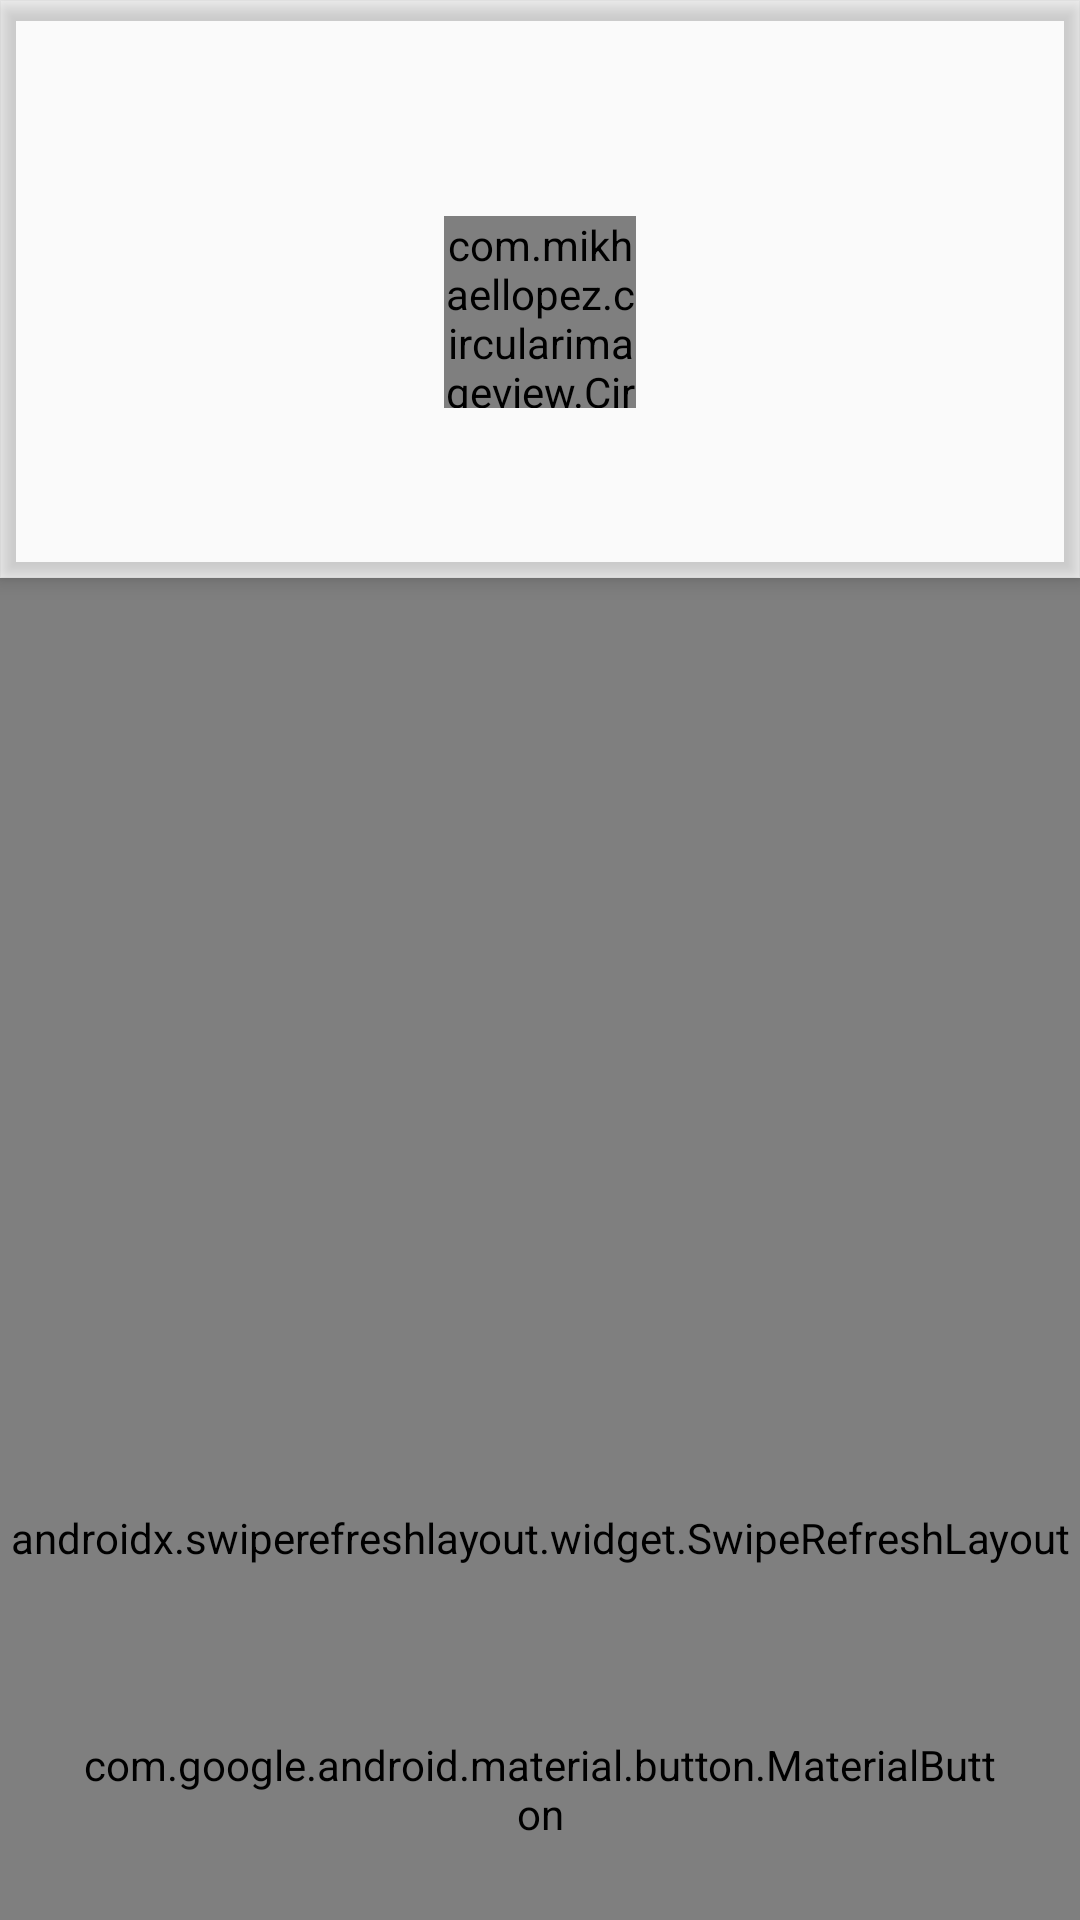

Reconstruct the res/layout file that produces this screen, plus the resources it refers to.
<!-- AndroidManifest.xml: activity theme AppTheme.NoActionBar -->
<!-- res/layout/activity_account.xml -->
<?xml version="1.0" encoding="utf-8"?>
<layout xmlns:android="http://schemas.android.com/apk/res/android"
        xmlns:app="http://schemas.android.com/apk/res-auto"
        xmlns:tools="http://schemas.android.com/tools">

    <androidx.coordinatorlayout.widget.CoordinatorLayout
            android:layout_width="match_parent"
            android:layout_height="match_parent"
            android:fitsSystemWindows="true"
            tools:context=".app.ui.account.AccountActivity">

        <com.google.android.material.appbar.AppBarLayout
                android:id="@+id/appbar"
                android:layout_width="match_parent"
                android:layout_height="wrap_content"
                android:background="@drawable/appbar_bg_gradient"
                android:theme="@style/AppTheme.AppBarOverlay">

            <androidx.appcompat.widget.Toolbar
                    android:id="@+id/toolbar"
                    android:layout_width="match_parent"
                    android:layout_height="?attr/actionBarSize"
                    app:contentInsetStartWithNavigation="0dp"
                    app:layout_scrollFlags="scroll|snap"
                    app:popupTheme="@style/AppTheme.PopupOverlay" />

            <androidx.constraintlayout.widget.ConstraintLayout
                    android:layout_width="match_parent"
                    android:layout_height="wrap_content"
                    app:layout_scrollFlags="scroll|snap"
                    android:padding="@dimen/default_space">

                <com.mikhaellopez.circularimageview.CircularImageView
                        android:id="@+id/img_profile"
                        android:layout_width="@dimen/avatar_width"
                        android:layout_height="@dimen/avatar_height"
                        tools:src="@drawable/ic_logo"
                        app:civ_border_width="2dp"
                        app:civ_border_color="@android:color/white"
                        app:layout_constraintVertical_chainStyle="packed"
                        app:layout_constraintStart_toStartOf="parent"
                        app:layout_constraintTop_toTopOf="parent"
                        app:layout_constraintEnd_toEndOf="parent"
                        app:layout_constraintBottom_toTopOf="@+id/tv_name"/>

                <TextView
                        android:id="@+id/tv_name"
                        android:layout_width="wrap_content"
                        android:layout_height="wrap_content"
                        tools:text="Arhan Ashik"
                        android:textColor="@android:color/white"
                        android:textStyle="bold"
                        android:textSize="@dimen/txt_18"
                        app:layout_constraintStart_toStartOf="parent"
                        app:layout_constraintTop_toBottomOf="@+id/img_profile"
                        app:layout_constraintEnd_toEndOf="parent"
                        app:layout_constraintBottom_toTopOf="@+id/tv_upload_count"/>

                <TextView
                        android:id="@+id/tv_upload_count"
                        android:layout_width="wrap_content"
                        android:layout_height="wrap_content"
                        tools:text="Total 327 uploads"
                        android:textColor="@android:color/white"
                        android:textSize="@dimen/txt_12"
                        app:layout_constraintStart_toStartOf="parent"
                        app:layout_constraintTop_toBottomOf="@+id/tv_name"
                        app:layout_constraintEnd_toEndOf="parent"
                        app:layout_constraintBottom_toBottomOf="parent"/>
            </androidx.constraintlayout.widget.ConstraintLayout>
        </com.google.android.material.appbar.AppBarLayout>

        <androidx.core.widget.NestedScrollView
                app:layout_behavior="@string/appbar_scrolling_view_behavior"
                android:layout_width="match_parent"
                android:layout_height="match_parent"
                android:fillViewport="true">

            <androidx.constraintlayout.widget.ConstraintLayout
                    android:layout_width="match_parent"
                    android:layout_height="match_parent">

                <ImageView
                        android:id="@+id/img_no_data"
                        android:layout_width="84dp"
                        android:layout_height="84dp"
                        app:srcCompat="@drawable/ic_collection_border"
                        android:contentDescription="@string/description_ic_no_favourite"
                        app:layout_constraintBottom_toBottomOf="parent"
                        app:layout_constraintEnd_toEndOf="parent"
                        app:layout_constraintStart_toStartOf="parent"
                        app:layout_constraintTop_toTopOf="parent"/>

                <androidx.swiperefreshlayout.widget.SwipeRefreshLayout
                        android:id="@+id/swipe_refresh"
                        android:layout_width="0dp"
                        android:layout_height="0dp"
                        app:layout_constraintStart_toStartOf="parent"
                        app:layout_constraintTop_toTopOf="parent"
                        app:layout_constraintEnd_toEndOf="parent"
                        app:layout_constraintBottom_toBottomOf="parent">

                    <androidx.recyclerview.widget.RecyclerView
                            android:id="@+id/rv_wallpapers"
                            android:layout_width="match_parent"
                            android:layout_height="match_parent"
                            android:clipToPadding="false"
                            android:visibility="invisible"/>
                </androidx.swiperefreshlayout.widget.SwipeRefreshLayout>
            </androidx.constraintlayout.widget.ConstraintLayout>
        </androidx.core.widget.NestedScrollView>

        <com.google.android.material.button.MaterialButton
                android:id="@+id/btn_new_wallpaper"
                style="@style/Widget.MaterialComponents.Button.UnelevatedButton.Icon"
                android:layout_width="wrap_content"
                android:layout_height="wrap_content"
                android:layout_margin="@dimen/default_space"
                android:padding="@dimen/space_10"
                android:text="@string/label_new_wallpaper"
                android:textAppearance="@style/TextAppearance.AppCompat.Small"
                app:icon="@drawable/ic_upload"
                app:cornerRadius="32dp"
                android:layout_gravity="bottom|end" />

    </androidx.coordinatorlayout.widget.CoordinatorLayout>
</layout>
<!-- resources referenced by this layout -->
<resources>
  <dimen name="avatar_height">64dp</dimen>
  <dimen name="avatar_width">64dp</dimen>
  <dimen name="default_space">16dp</dimen>
  <dimen name="space_10">10dp</dimen>
  <dimen name="txt_12">12sp</dimen>
  <dimen name="txt_18">18sp</dimen>
  <!-- drawable ic_collection_border (drawable) -->
  <vector xmlns:android="http://schemas.android.com/apk/res/android"
          android:height="24dp"
          android:width="24dp"
          android:viewportWidth="24"
          android:viewportHeight="24">
      <path android:fillColor="#C0C0C0" android:pathData="M11.19,2.25C10.93,2.25 10.67,2.31 10.42,2.4L3.06,5.45C2.04,5.87 1.55,7.04 1.97,8.05L6.93,20C7.24,20.77 7.97,21.23 8.74,21.25C9,21.25 9.27,21.22 9.53,21.1L16.9,18.05C17.65,17.74 18.11,17 18.13,16.25C18.14,16 18.09,15.71 18,15.45L13,3.5C12.71,2.73 11.97,2.26 11.19,2.25M14.67,2.25L18.12,10.6V4.25A2,2 0 0,0 16.12,2.25M20.13,3.79V12.82L22.56,6.96C22.97,5.94 22.5,4.78 21.47,4.36M11.19,4.22L16.17,16.24L8.78,19.3L3.8,7.29" />
  </vector>
  <!-- drawable ic_logo: png bitmap (drawable, 27343 bytes) -->
  <string name="description_ic_no_favourite">Icon no favourite</string>
  <string name="label_new_wallpaper">New Wallpaper</string>
  <style name="AppTheme.AppBarOverlay" parent="ThemeOverlay.AppCompat.Dark.ActionBar" />
  <style name="AppTheme.PopupOverlay" parent="ThemeOverlay.AppCompat.Light" />
  <style name="AppTheme.NoActionBar" parent="Theme.AppCompat.Light.NoActionBar">
          <item name="colorPrimary">@color/colorPrimary</item>
          <item name="colorPrimaryDark">@color/colorPrimaryDark</item>
          <item name="colorAccent">@color/colorAccent</item>
      </style>
  <color name="colorPrimary">#008577</color>
  <color name="colorPrimaryDark">#00574B</color>
  <color name="colorAccent">#D81B60</color>
</resources>
